5-way image classification set "images" from GitHub (JunmyeongPark/yolo26_kant); label vocabulary: knob, sign green, sign off, sign red, sign yellow.

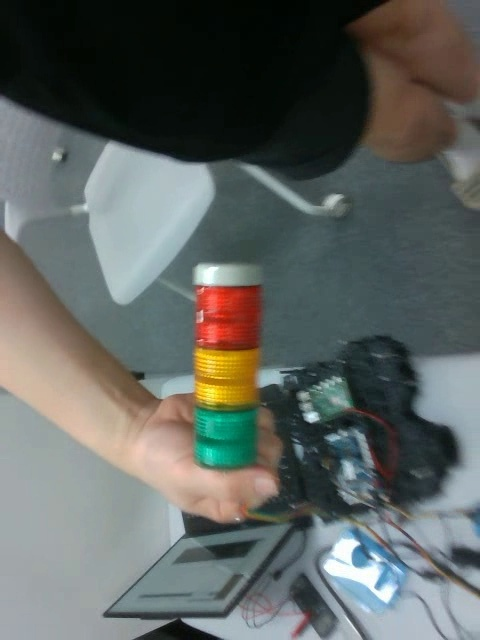
Label: sign off

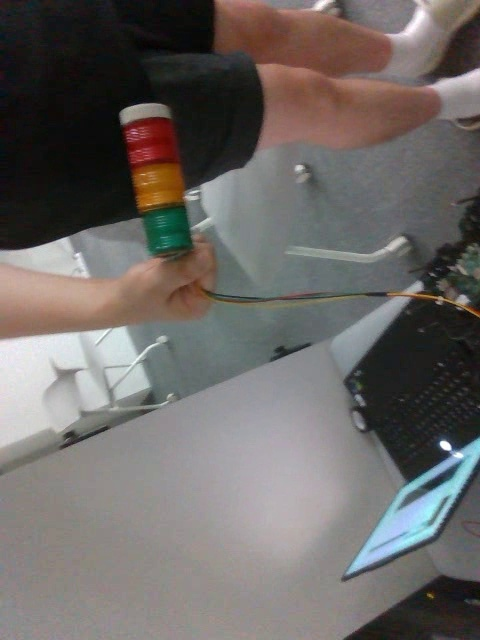
Label: sign off

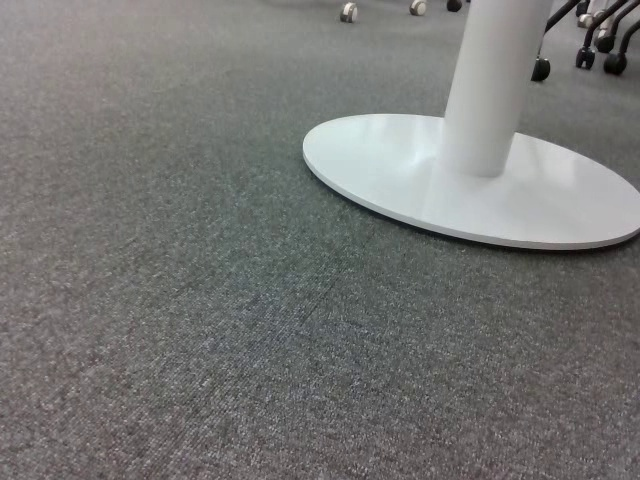
Label: knob

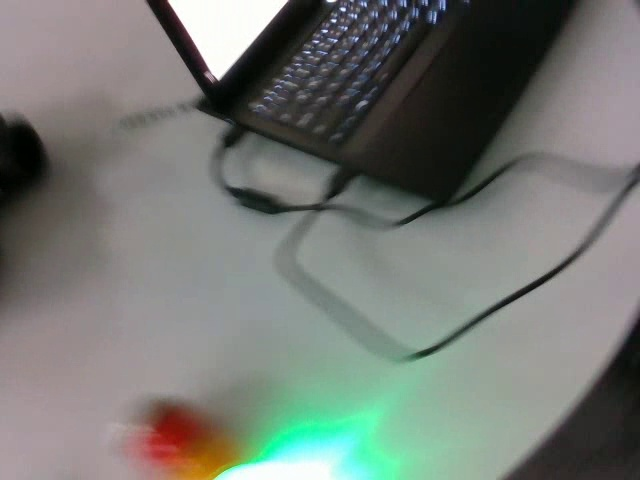
Label: sign green

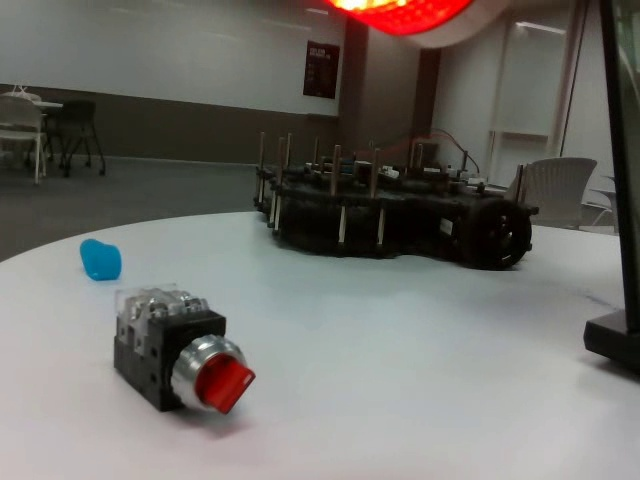
Label: knob

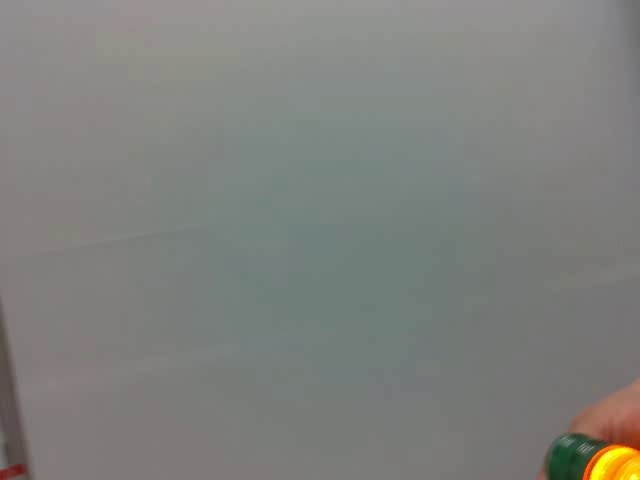
Label: sign yellow
